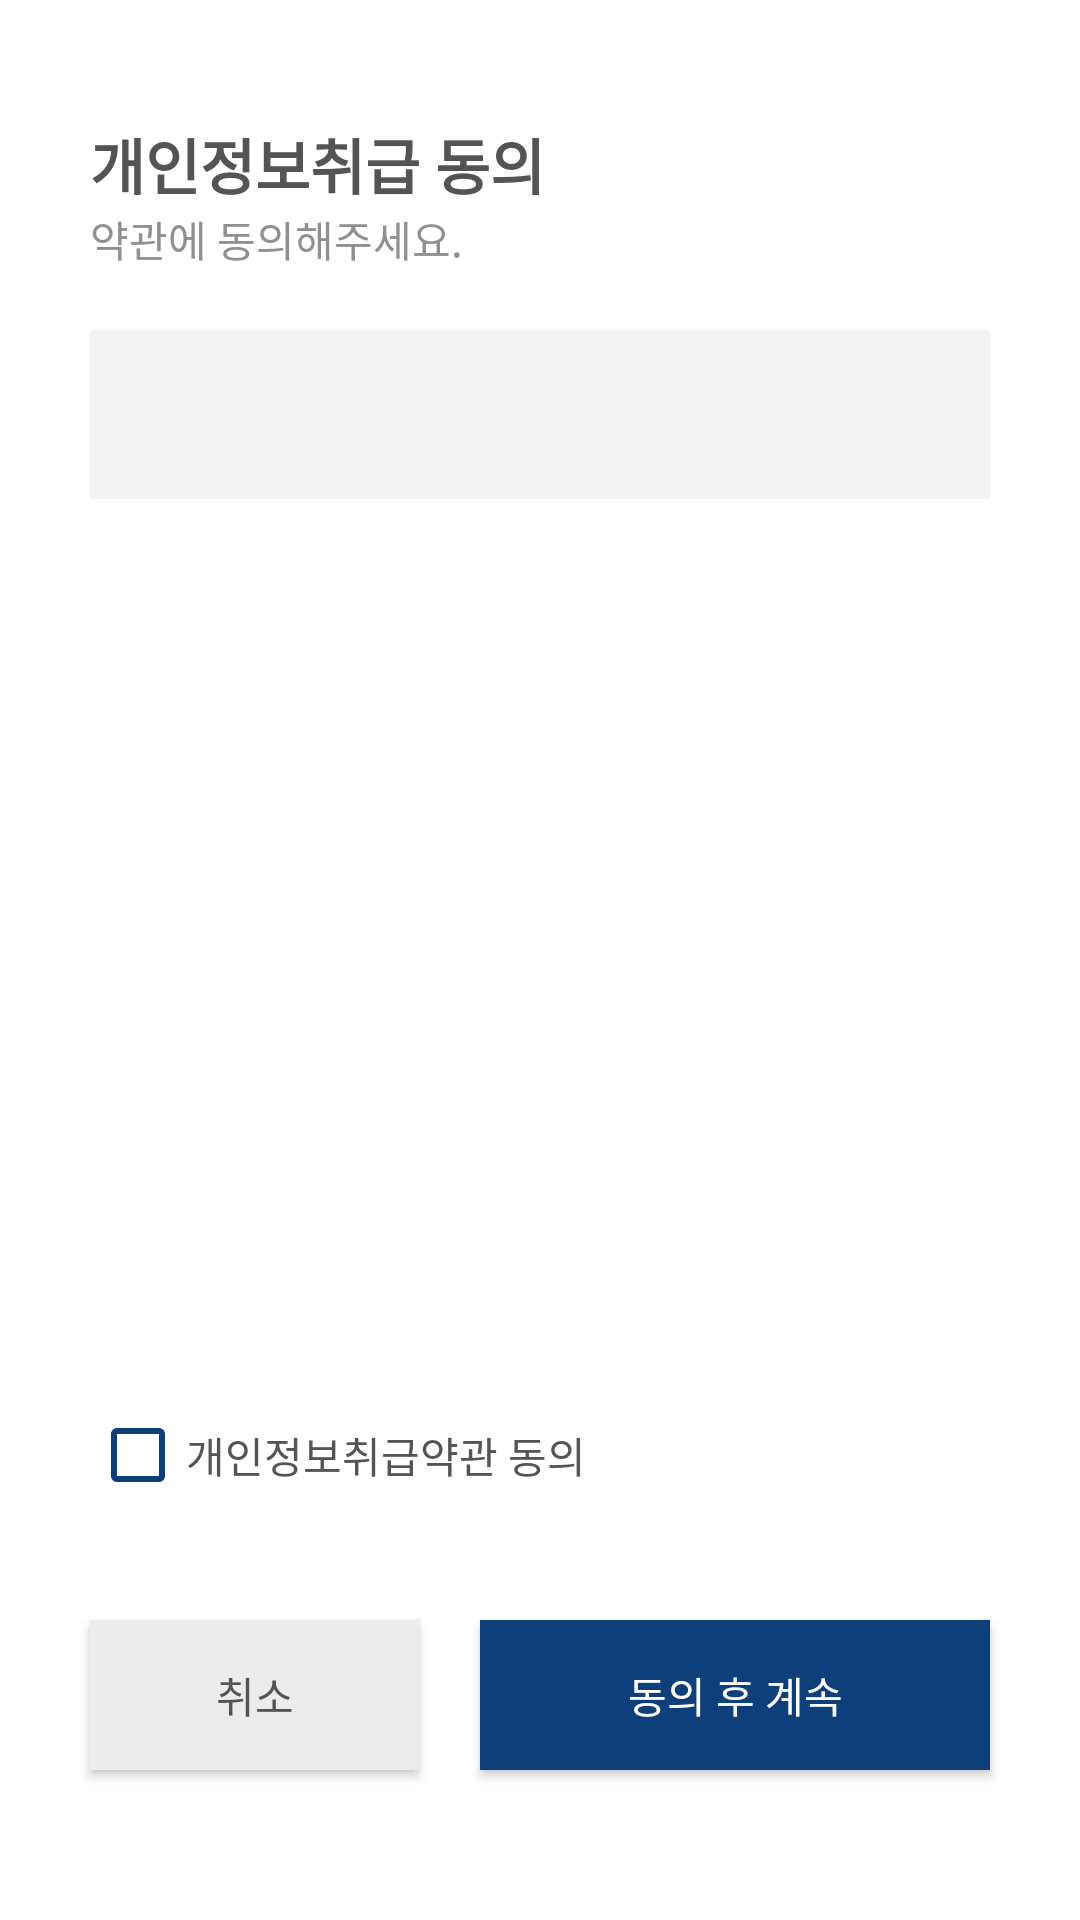

Layout XML and referenced resources for this Android screen:
<!-- AndroidManifest.xml: application theme Theme.yuamp -->
<!-- res/layout/activity_auth.xml -->
<?xml version="1.0" encoding="utf-8"?>
<androidx.constraintlayout.widget.ConstraintLayout
    xmlns:android="http://schemas.android.com/apk/res/android"
    xmlns:tools="http://schemas.android.com/tools"
    xmlns:app="http://schemas.android.com/apk/res-auto"
    android:layout_width="match_parent"
    android:layout_height="match_parent"
    android:background="#FFFFFF"
    tools:context=".AuthActivity">




    <LinearLayout
        android:layout_width="match_parent"
        android:layout_height="match_parent"
        android:orientation="vertical"
        app:layout_constraintBottom_toBottomOf="parent">

        <LinearLayout
            android:layout_width="match_parent"
            android:layout_height="wrap_content"
            android:orientation="vertical"
            android:layout_margin="20dp"
            android:gravity="left">

            <TextView
            android:id="@+id/textView"
            android:layout_width="wrap_content"
            android:layout_marginHorizontal="10dp"
            android:layout_marginTop="20dp"

            android:textColor="#545454"
            android:layout_height="wrap_content"
            android:textSize="20dp"
            android:textStyle="bold"
            android:text="개인정보취급 동의"  />

            <TextView
                android:id="@+id/textView2"
                android:layout_width="wrap_content"
                android:layout_marginHorizontal="10dp"
                android:textColor="#909090"
                android:layout_height="wrap_content"
                android:text="약관에 동의해주세요."  />

        </LinearLayout>
<LinearLayout
    android:layout_width="match_parent"
    android:layout_height="wrap_content"
    android:layout_weight="1"
    android:orientation="vertical">
    <EditText
        android:id="@+id/authText"
        android:layout_width="match_parent"
        android:layout_height="wrap_content"
        android:background="#F3F3F3"
        android:textColor="#545454"
        android:padding="20dp"
        android:textSize="12sp"
        android:layout_marginHorizontal="30dp"
        android:ems="15"
        android:inputType="textMultiLine" />

</LinearLayout>
        <CheckBox
            android:id="@+id/authChk"
            android:layout_width="match_parent"
            android:layout_height="30dp"
            android:textColor="#545454"
            android:buttonTint="@color/yuamp_Color"
            android:layout_marginTop="20dp"
            android:layout_marginHorizontal="30dp"
            android:text="개인정보취급약관 동의" />



        <LinearLayout
            android:layout_width="match_parent"
            android:layout_height="100dp"
            android:orientation="horizontal"
            android:layout_margin="20dp"
            android:gravity="bottom|center">
            <Button
                android:id="@+id/agree_n"
                android:layout_width="110dp"
                android:layout_height="50dp"
                android:layout_margin="10dp"
                android:textColor="#545454"
                android:background="#ECECEC"
                android:text="취소" />

            <Button
                android:id="@+id/agree_y"
                android:layout_width="170dp"
                android:layout_height="50dp"
                android:textColor="#FFFFFF"
                android:layout_margin="10dp"
                android:background="@color/yuamp_Color"
                android:text="동의 후 계속" />
        </LinearLayout>









    </LinearLayout>

</androidx.constraintlayout.widget.ConstraintLayout>
<!-- resources referenced by this layout -->
<resources>
  <color name="yuamp_Color">#0D3F7A</color>
  <style name="Theme.yuamp" parent="Theme.MaterialComponents.Light.DarkActionBar">
          <item name="colorPrimary">@color/yuamp_Color</item>
          <item name="colorPrimaryVariant">@color/yuamp_Color</item>
  
          <item name="colorOnPrimary">@color/white</item>
  
          <item name="android:statusBarColor" tools:targetApi="l">?attr/colorPrimaryVariant</item>
  
          <item name="windowActionBar">false</item>
          <item name="windowNoTitle">true</item>
      </style>
  <color name="white">#FFFFFFFF</color>
</resources>
